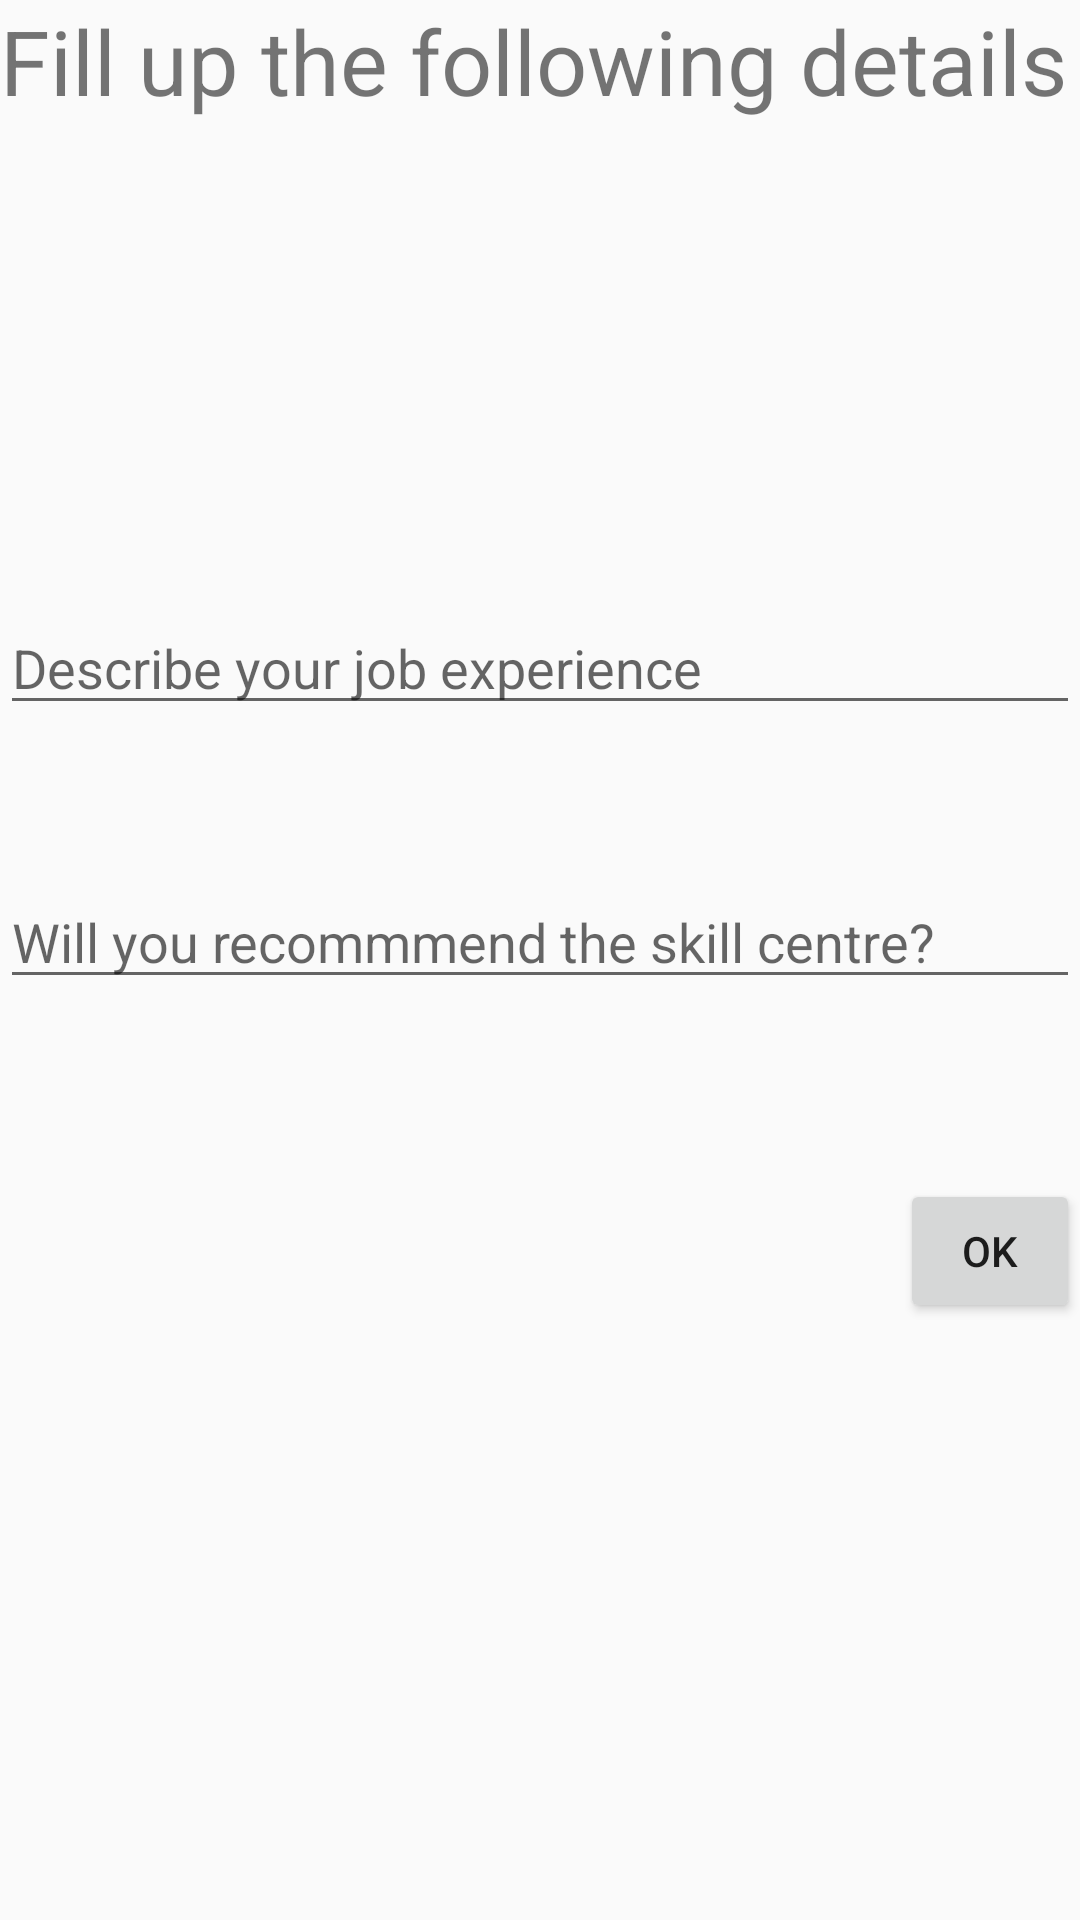

Produce the Android XML layout that renders to this screen, including the resource entries it uses.
<!-- AndroidManifest.xml: application theme AppTheme -->
<!-- res/layout/activity_working.xml -->
<?xml version="1.0" encoding="utf-8"?>
<LinearLayout xmlns:android="http://schemas.android.com/apk/res/android"
    xmlns:app="http://schemas.android.com/apk/res-auto"
    xmlns:tools="http://schemas.android.com/tools"
    android:layout_width="match_parent"
    android:layout_height="match_parent"
    android:orientation="vertical"
    tools:context=".Working">

    <TextView
        android:id="@+id/textView7"
        android:layout_width="match_parent"
        android:layout_height="wrap_content"
        android:text="@string/fill_up_the_following_details"
        android:textSize="30sp"/>

    <EditText
        android:id="@+id/editText13"
        android:layout_width="match_parent"
        android:layout_height="wrap_content"
        android:ems="10"
        android:inputType="textPersonName"
        android:hint="@string/describe_your_job_experience"
        android:layout_marginTop="160dp"/>

    <EditText
        android:id="@+id/editText14"
        android:layout_width="match_parent"
        android:layout_height="wrap_content"
        android:ems="10"
        android:inputType="textPersonName"
        android:hint="@string/will_you_recommmend_the_skill_centre"
        android:layout_marginTop="50dp"
        />

    <Button
        android:id="@+id/okid"
        android:layout_width="wrap_content"
        android:layout_height="wrap_content"
        android:layout_marginStart="300dp"
        android:layout_marginLeft="300dp"
        android:layout_marginTop="60dp"
        android:text="@string/ok" />

</LinearLayout>
<!-- resources referenced by this layout -->
<resources>
  <string name="describe_your_job_experience">Describe your job experience</string>
  <string name="fill_up_the_following_details">Fill up the following details</string>
  <string name="ok">OK</string>
  <string name="will_you_recommmend_the_skill_centre">Will you recommmend the skill centre?</string>
  <style name="AppTheme" parent="Theme.AppCompat.Light.NoActionBar">
          
          <item name="colorPrimary">@color/colorPrimary</item>
          <item name="colorPrimaryDark">@color/colorPrimaryDark</item>
          <item name="colorAccent">@color/colorAccent</item>
      </style>
  <color name="colorPrimary">#6200EE</color>
  <color name="colorPrimaryDark">#3700B3</color>
  <color name="colorAccent">#03DAC5</color>
</resources>
